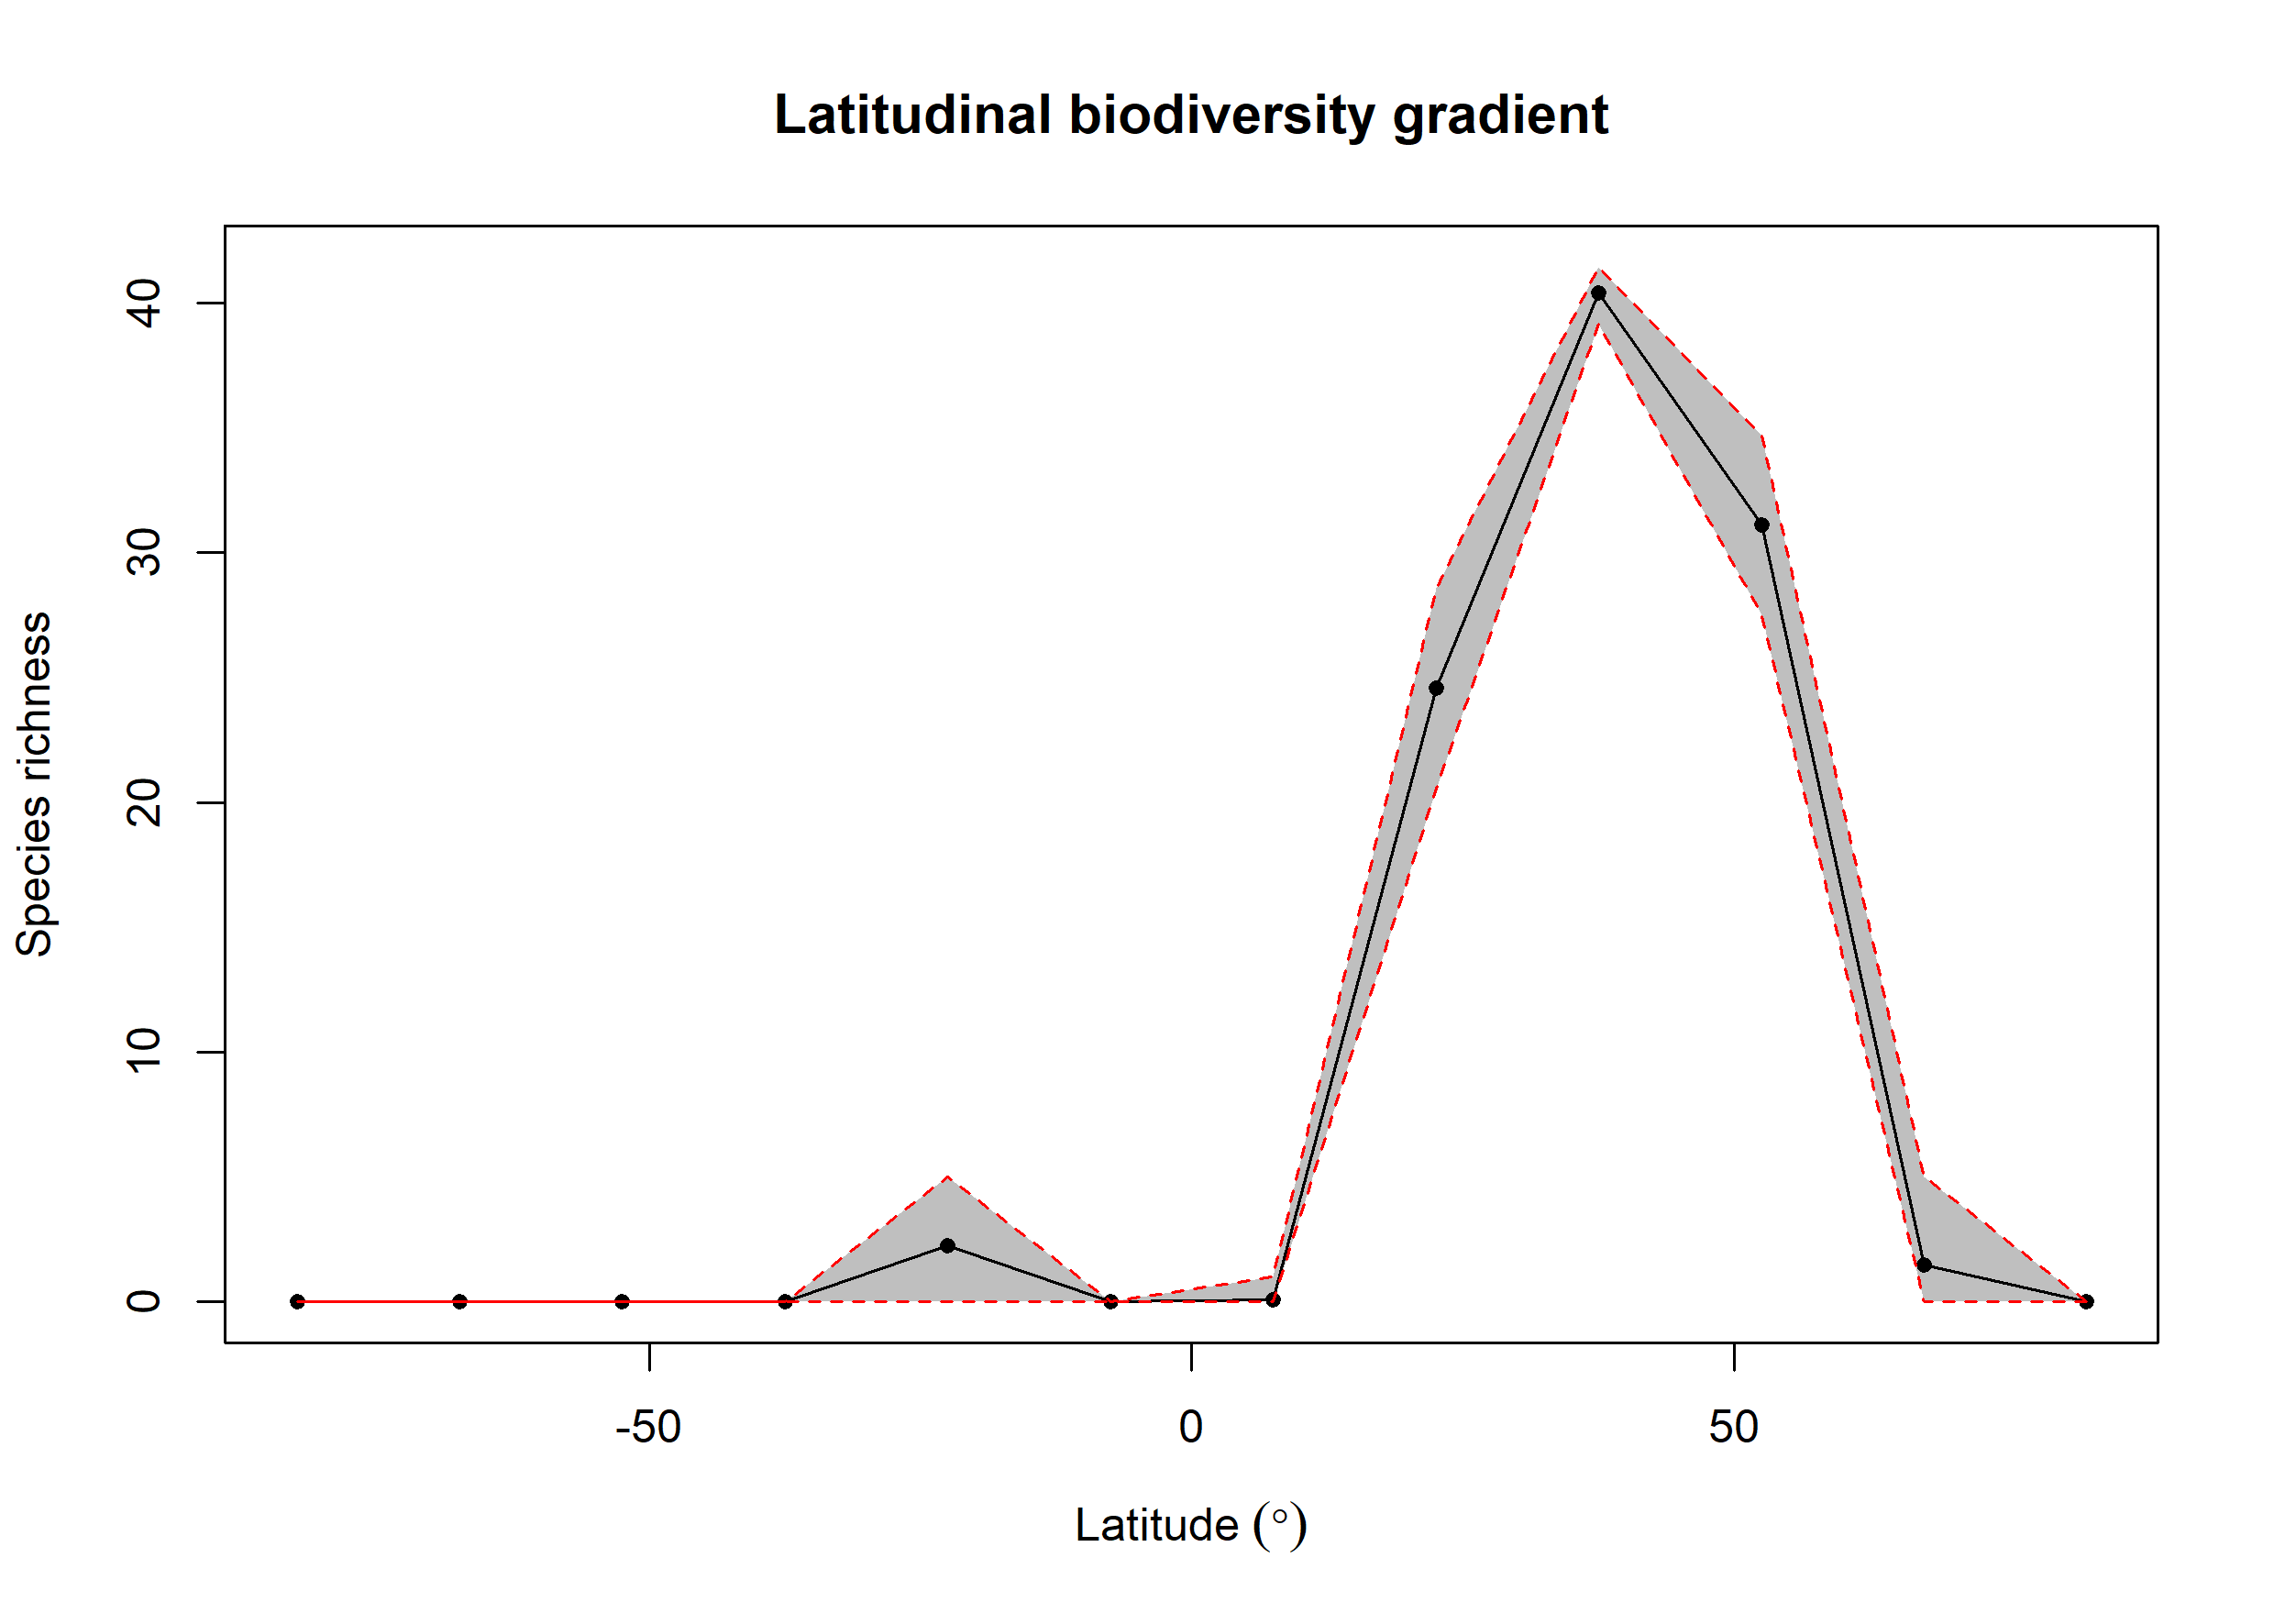

The file beside this chart, header and first rows:
bin, max, min, mid, hemisphere, mean_richness, CI.Lower, CI.Upper
1, 90, 75, 82.5, N, NA, NA, NA
2, 75, 60, 67.5, N, 1.5, 0, 5
3, 60, 45, 52.5, N, 31.13, 27.52, 34.67
4, 45, 30, 37.5, N, 40.41, 39.14, 41.45
5, 30, 15, 22.5, N, 24.57, 20.55, 28.58
6, 15, 0, 7.5, N, 0.08, 0, 1
7, 0, -15, -7.5, S, NA, NA, NA
8, -15, -30, -22.5, S, 2.26, 0, 5
9, -30, -45, -37.5, S, NA, NA, NA
10, -45, -60, -52.5, S, NA, NA, NA
11, -60, -75, -67.5, S, NA, NA, NA
12, -75, -90, -82.5, S, NA, NA, NA
